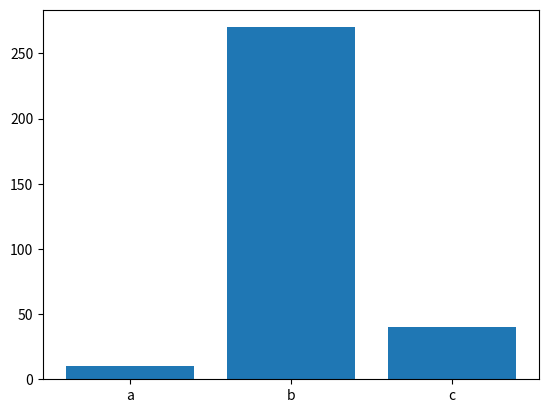
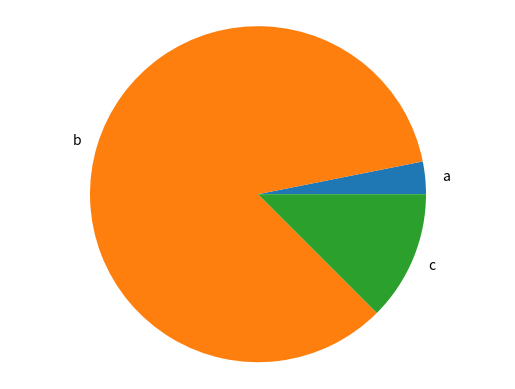

Python code for these plots, in order:
#plt es un alias para matplotlib.pyplot
import matplotlib.pyplot as plt

# Funcion que genera un grafico de barras
def generate_bar_chart(labels, values):
    # fig: se refiere a la figura
    # ax: se refiere a las cordenadas en las que se comienza a graficar
    # plt.subplots(): ejecuta el metodo subplot (todavia no se que hace)
    fig, ax = plt.subplots()
    # ax.bar: Aqui indico que las coordenadas van a ser para un grafico de barras
    # labels vendria a ser el nombre de los valores
    # values son los valores que tendra cada barra
    # sintaxis: ax.bar(lista de nombres,lista de valores)
    ax.bar(labels,values)
    # show: funcion para visualizar la grafica
    plt.show()

def generate_pie_chart(labels, values):
    fig, ax = plt.subplots()
    # ax.pie: Aqui indico que las coordenadas van a ser para un grafico de tortas
    # labels vendria a ser el nombre de los valores
    # values son los valores que tendra cada barra
    # sintaxis: ax.pie(lista de valores,labels = lista de nombres)
    ax.pie(values , labels=labels)
    # Esto indica que la grafica este en el centro y con forma de circulo
    ax.axis('equal')
    plt.show()

# Grafico para diccionarios
def generate_dict_graphic(dict):
    fig , ax = plt.subplots()
    labels = list(dict.keys())
    values = list(dict.values())
    ax.bar(labels, values)
    plt.show()

if __name__ == '__main__' :
    labels = ['a', 'b', 'c']
    values = [10, 270, 40]
    generate_bar_chart(labels,values)
    generate_pie_chart(labels, values)